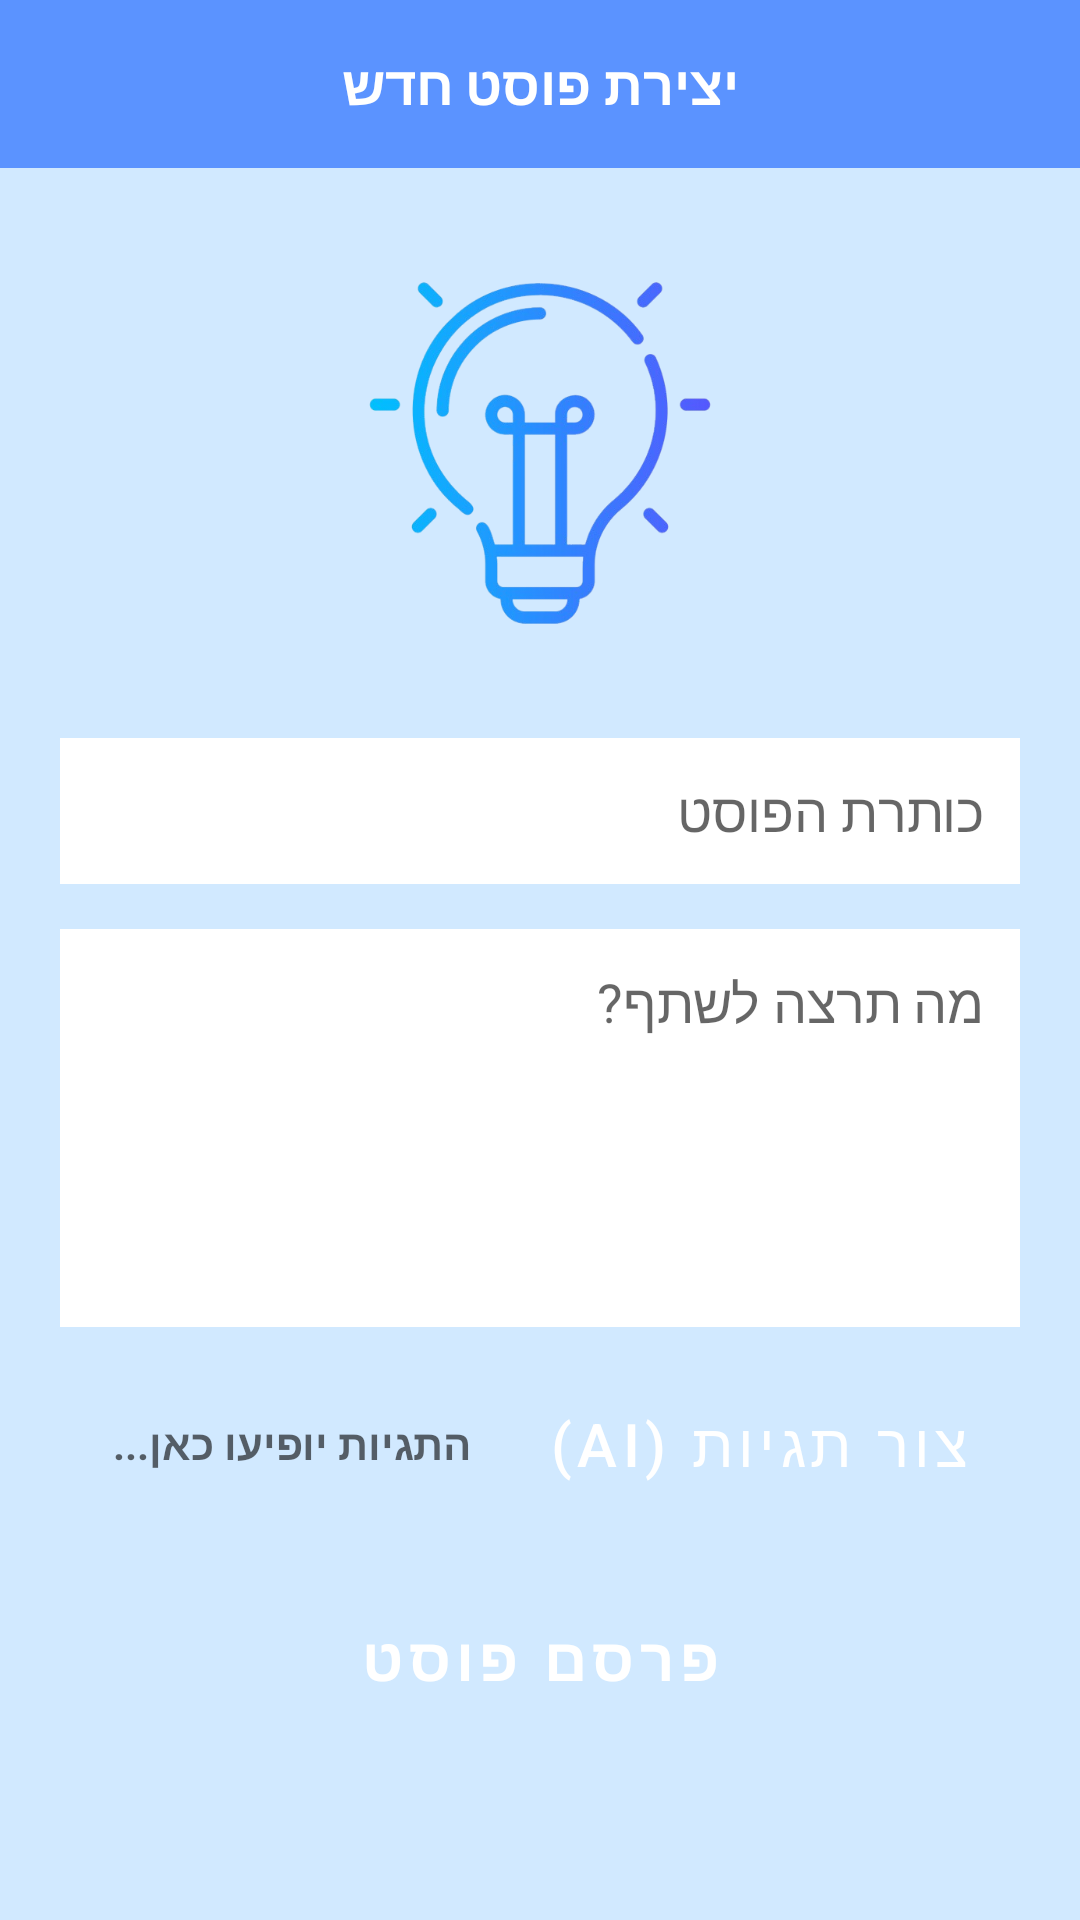

Here is an Android app screen rendered from its layout file. Give the layout XML and the strings, colors and styles it references.
<!-- AndroidManifest.xml: application theme Theme.MyFinal -->
<!-- res/layout/activity_post_creator.xml -->
<?xml version="1.0" encoding="utf-8"?>
<LinearLayout xmlns:android="http://schemas.android.com/apk/res/android"
    android:layout_width="match_parent"
    android:layout_height="match_parent"
    android:orientation="vertical"
    android:background="#D1E9FF"
    android:layoutDirection="rtl">

    <androidx.appcompat.widget.Toolbar
        android:id="@+id/toolbar_create"
        android:layout_width="match_parent"
        android:layout_height="?attr/actionBarSize"
        android:background="#5B93FF">

        <TextView
            android:layout_width="wrap_content"
            android:layout_height="wrap_content"
            android:layout_gravity="center"
            android:text="יצירת פוסט חדש"
            android:textColor="#FFFFFF"
            android:textSize="18sp"
            android:textStyle="bold" />
    </androidx.appcompat.widget.Toolbar>

    <ScrollView
        android:layout_width="match_parent"
        android:layout_height="0dp"
        android:layout_weight="1">

        <LinearLayout
            android:layout_width="match_parent"
            android:layout_height="wrap_content"
            android:orientation="vertical"
            android:padding="20dp">

            <ImageView
                android:id="@+id/iv_new_post_image"
                android:layout_width="150dp"
                android:layout_height="150dp"
                android:layout_gravity="center"
                android:background="@android:color/transparent"
                android:src="@drawable/ic_idea"
                android:padding="10dp"
                android:layout_marginBottom="20dp"
                android:scaleType="fitCenter"
                android:clickable="true"
                android:focusable="true" />

            <EditText
                android:id="@+id/et_post_headline"
                android:layout_width="match_parent"
                android:layout_height="wrap_content"
                android:hint="כותרת הפוסט"
                android:background="@android:color/white"
                android:padding="12dp"
                android:layout_marginBottom="15dp"
                android:inputType="textCapSentences"/>

            <EditText
                android:id="@+id/et_post_details"
                android:layout_width="match_parent"
                android:layout_height="wrap_content"
                android:minLines="5"
                android:gravity="top"
                android:hint="מה תרצה לשתף?"
                android:background="@android:color/white"
                android:padding="12dp"
                android:layout_marginBottom="15dp"
                android:inputType="textMultiLine"/>

            <LinearLayout
                android:layout_width="match_parent"
                android:layout_height="wrap_content"
                android:orientation="horizontal"
                android:gravity="center_vertical"
                android:layout_marginBottom="20dp">

                <Button
                    android:id="@+id/btn_ai_hashtags"
                    android:layout_width="wrap_content"
                    android:layout_height="wrap_content"
                    android:text="צור תגיות (AI)"
                    android:backgroundTint="#8A8A8A"
                    android:textColor="#FFFFFF" />

                <TextView
                    android:id="@+id/tv_ai_tags_display"
                    android:layout_width="0dp"
                    android:layout_height="wrap_content"
                    android:layout_weight="1"
                    android:layout_marginRight="10dp"
                    android:text=""
                    android:textColor="#5B93FF"
                    android:textStyle="bold"
                    android:textSize="14sp"
                    android:hint="התגיות יופיעו כאן..." />
            </LinearLayout>

            <Button
                android:id="@+id/btn_upload_post"
                android:layout_width="match_parent"
                android:layout_height="55dp"
                android:backgroundTint="#5B93FF"
                android:text="פרסם פוסט"
                android:textColor="#FFFFFF"
                android:textStyle="bold" />

        </LinearLayout>
    </ScrollView>
</LinearLayout>
<!-- resources referenced by this layout -->
<resources>
  <!-- drawable ic_idea: png bitmap (drawable, 105056 bytes) -->
  <style name="Theme.MyFinal" parent="Theme.MaterialComponents.DayNight.NoActionBar">
          <item name="colorPrimary">@color/base1</item>
          <item name="colorPrimaryDark">@color/primary_dark</item>
          <item name="colorAccent">@color/base3</item>
          <item name="android:windowBackground">@color/base5</item>
  
          <item name="android:buttonStyle">@style/Widget.MyApp.Button</item>
          <item name="textAppearanceHeadline6">@style/TextAppearance.MyApp.Title</item>
      </style>
  <color name="base1">#3F72AF</color>
  <color name="primary_dark">#0D47A1</color>
  <color name="base3">#8DBFF7</color>
  <color name="base5">#F0F8FF</color>
  <style name="Widget.MyApp.Button" parent="Widget.MaterialComponents.Button">
          <item name="android:textColor">@color/text_on_dark</item>
          <item name="android:layout_marginBottom">16dp</item>
          <item name="colorAccent">@color/base2</item>
          <item name="android:textSize">20dp</item>
      </style>
  <style name="TextAppearance.MyApp.Title" parent="TextAppearance.MaterialComponents.Headline6">
          <item name="android:textColor">@color/primary_dark</item>
          <item name="android:textSize">45sp</item>
          <item name="android:textStyle">bold</item>
          <item name="android:layout_marginBottom">16dp</item>
      </style>
  <color name="text_on_dark">@android:color/white</color>
  <color name="base2">#5A92D1</color>
</resources>
